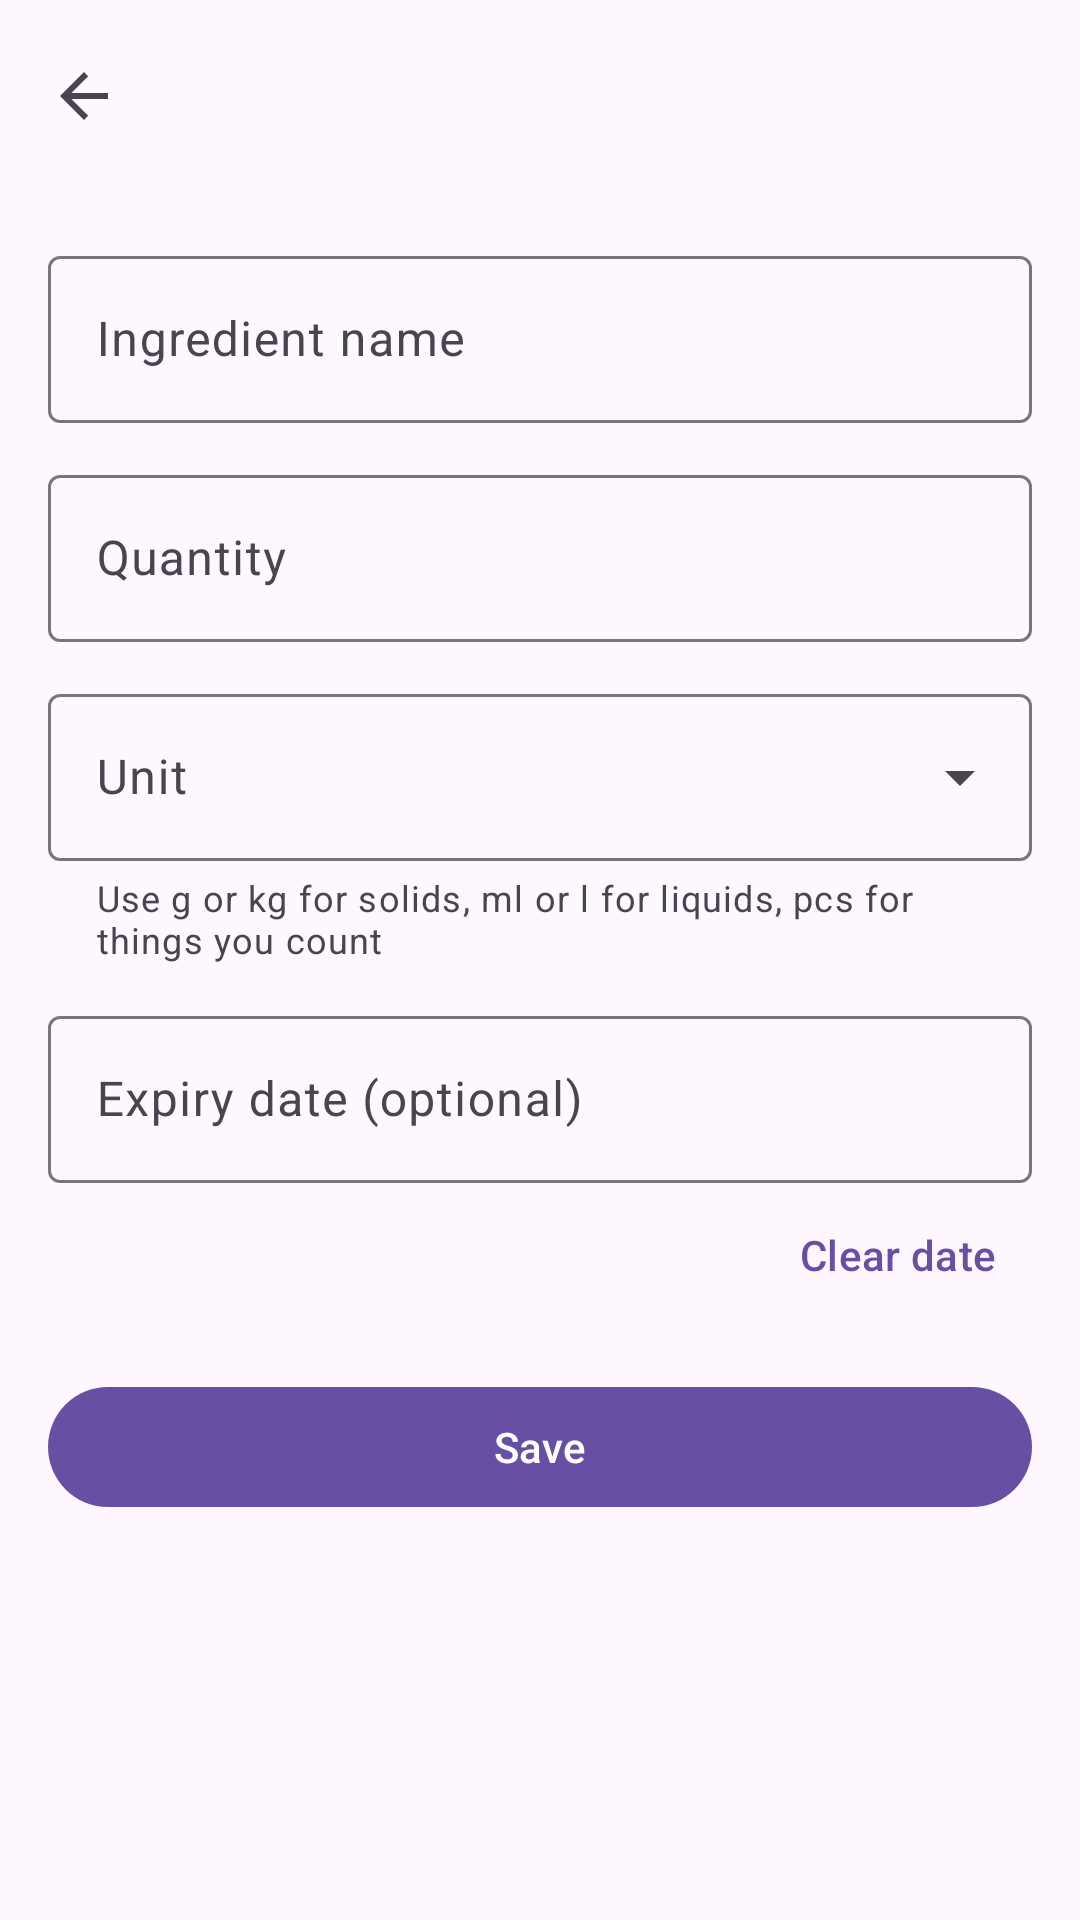

Reconstruct the res/layout file that produces this screen, plus the resources it refers to.
<!-- AndroidManifest.xml: application theme Theme.SmartPantry -->
<!-- res/layout/activity_add_edit_pantry_item.xml -->
<?xml version="1.0" encoding="utf-8"?>
<LinearLayout xmlns:android="http://schemas.android.com/apk/res/android"
    xmlns:app="http://schemas.android.com/apk/res-auto"
    android:id="@+id/add_edit_root"
    android:layout_width="match_parent"
    android:layout_height="match_parent"
    android:orientation="vertical">

    <com.google.android.material.appbar.MaterialToolbar
        android:id="@+id/toolbar"
        android:layout_width="match_parent"
        android:layout_height="?attr/actionBarSize"
        app:navigationIcon="?attr/homeAsUpIndicator" />

    <ScrollView
        android:layout_width="match_parent"
        android:layout_height="0dp"
        android:layout_weight="1"
        android:fillViewport="true">

        <LinearLayout
            android:layout_width="match_parent"
            android:layout_height="wrap_content"
            android:orientation="vertical"
            android:padding="16dp">

            <com.google.android.material.textfield.TextInputLayout
                android:id="@+id/layout_name"
                style="?attr/textInputOutlinedStyle"
                android:layout_width="match_parent"
                android:layout_height="wrap_content"
                android:hint="@string/hint_name">

                <com.google.android.material.textfield.TextInputEditText
                    android:id="@+id/input_name"
                    android:layout_width="match_parent"
                    android:layout_height="wrap_content"
                    android:imeOptions="actionNext"
                    android:inputType="textCapWords"
                    android:maxLines="1" />
            </com.google.android.material.textfield.TextInputLayout>

            <com.google.android.material.textfield.TextInputLayout
                android:id="@+id/layout_quantity"
                style="?attr/textInputOutlinedStyle"
                android:layout_width="match_parent"
                android:layout_height="wrap_content"
                android:layout_marginTop="12dp"
                android:hint="@string/hint_quantity">

                <com.google.android.material.textfield.TextInputEditText
                    android:id="@+id/input_quantity"
                    android:layout_width="match_parent"
                    android:layout_height="wrap_content"
                    android:inputType="numberDecimal"
                    android:maxLines="1" />
            </com.google.android.material.textfield.TextInputLayout>

            <com.google.android.material.textfield.TextInputLayout
                android:id="@+id/layout_unit"
                style="?attr/textInputOutlinedExposedDropdownMenuStyle"
                android:layout_width="match_parent"
                android:layout_height="wrap_content"
                android:layout_marginTop="12dp"
                android:hint="@string/hint_unit"
                app:helperText="@string/hint_unit_helper"
                app:helperTextEnabled="true">

                <AutoCompleteTextView
                    android:id="@+id/input_unit"
                    android:layout_width="match_parent"
                    android:layout_height="wrap_content"
                    android:inputType="none" />
            </com.google.android.material.textfield.TextInputLayout>

            <com.google.android.material.textfield.TextInputLayout
                android:id="@+id/layout_expiry"
                style="?attr/textInputOutlinedStyle"
                android:layout_width="match_parent"
                android:layout_height="wrap_content"
                android:layout_marginTop="12dp"
                android:hint="@string/hint_expiry">

                <com.google.android.material.textfield.TextInputEditText
                    android:id="@+id/input_expiry"
                    android:layout_width="match_parent"
                    android:layout_height="wrap_content"
                    android:cursorVisible="false"
                    android:focusable="false"
                    android:inputType="none" />
            </com.google.android.material.textfield.TextInputLayout>

            <com.google.android.material.button.MaterialButton
                android:id="@+id/button_clear_date"
                style="?attr/borderlessButtonStyle"
                android:layout_width="wrap_content"
                android:layout_height="wrap_content"
                android:layout_gravity="end"
                android:text="@string/clear_date" />

            <com.google.android.material.button.MaterialButton
                android:id="@+id/button_save"
                android:layout_width="match_parent"
                android:layout_height="wrap_content"
                android:layout_marginTop="16dp"
                android:text="@string/save" />

            <com.google.android.material.button.MaterialButton
                android:id="@+id/button_delete"
                style="?attr/materialButtonOutlinedStyle"
                android:layout_width="match_parent"
                android:layout_height="wrap_content"
                android:layout_marginTop="8dp"
                android:text="@string/delete"
                android:textColor="?attr/colorError"
                android:visibility="gone" />

        </LinearLayout>
    </ScrollView>
</LinearLayout>
<!-- resources referenced by this layout -->
<resources>
  <string name="clear_date">Clear date</string>
  <string name="delete">Delete</string>
  <string name="hint_expiry">Expiry date (optional)</string>
  <string name="hint_name">Ingredient name</string>
  <string name="hint_quantity">Quantity</string>
  <string name="hint_unit">Unit</string>
  <string name="hint_unit_helper">Use g or kg for solids, ml or l for liquids, pcs for things you count</string>
  <string name="save">Save</string>
  <style name="Theme.SmartPantry" parent="Theme.Material3.DayNight.NoActionBar" />
</resources>
